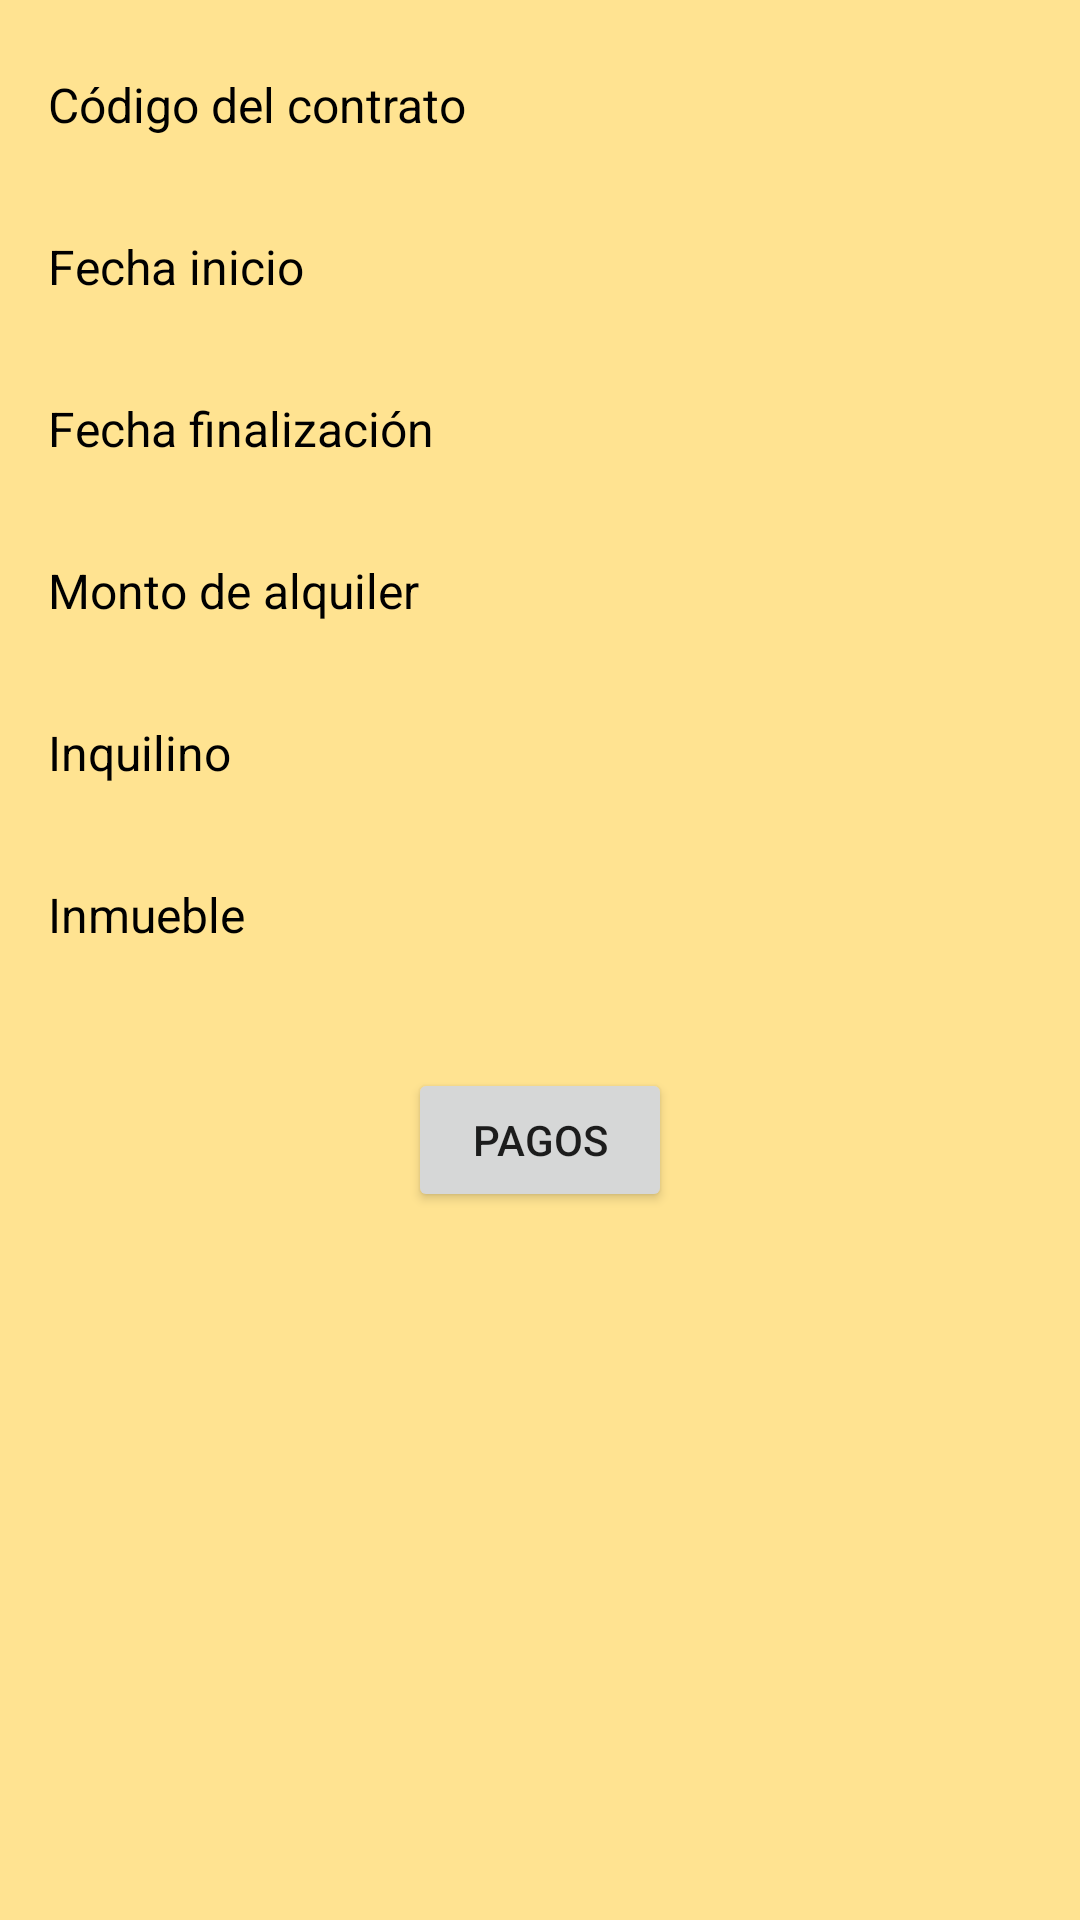

The Android layout XML behind this screen, and the referenced resources:
<!-- AndroidManifest.xml: application theme Theme.Modelo -->
<!-- res/layout/fragment_contrato_detalle.xml -->
<LinearLayout xmlns:android="http://schemas.android.com/apk/res/android"
    android:layout_width="match_parent"
    android:layout_height="match_parent"
    android:orientation="vertical"
    android:padding="16dp"
    android:background="#FFE391">



    
    <TextView
        android:layout_width="wrap_content"
        android:layout_height="wrap_content"
        android:text="Código del contrato"
        android:textSize="16sp"
        android:textColor="@android:color/black"
        android:layout_marginTop="8dp" />

    <TextView
        android:id="@+id/tvCodigoContrato"
        android:layout_width="wrap_content"
        android:layout_height="wrap_content"
        android:textSize="18sp"
        android:textColor="@android:color/black" />

    
    <TextView
        android:layout_width="wrap_content"
        android:layout_height="wrap_content"
        android:text="Fecha inicio"
        android:textSize="16sp"
        android:textColor="@android:color/black"
        android:layout_marginTop="8dp" />

    <TextView
        android:id="@+id/tvFechaInicio"
        android:layout_width="wrap_content"
        android:layout_height="wrap_content"
        android:textSize="18sp"
        android:textColor="@android:color/black" />

    
    <TextView
        android:layout_width="wrap_content"
        android:layout_height="wrap_content"
        android:text="Fecha finalización"
        android:textSize="16sp"
        android:textColor="@android:color/black"
        android:layout_marginTop="8dp" />

    <TextView
        android:id="@+id/tvFechaFin"
        android:layout_width="wrap_content"
        android:layout_height="wrap_content"
        android:textSize="18sp"
        android:textColor="@android:color/black" />

    
    <TextView
        android:layout_width="wrap_content"
        android:layout_height="wrap_content"
        android:text="Monto de alquiler"
        android:textSize="16sp"
        android:textColor="@android:color/black"
        android:layout_marginTop="8dp" />

    <TextView
        android:id="@+id/tvMontoAlquiler"
        android:layout_width="wrap_content"
        android:layout_height="wrap_content"
        android:textSize="18sp"
        android:textColor="@android:color/black" />

    
    <TextView
        android:layout_width="wrap_content"
        android:layout_height="wrap_content"
        android:text="Inquilino"
        android:textSize="16sp"
        android:textColor="@android:color/black"
        android:layout_marginTop="8dp" />

    <TextView
        android:id="@+id/tvInquilinoNombre"
        android:layout_width="wrap_content"
        android:layout_height="wrap_content"
        android:textSize="18sp"
        android:textColor="@android:color/black" />

    
    <TextView
        android:layout_width="wrap_content"
        android:layout_height="wrap_content"
        android:text="Inmueble"
        android:textSize="16sp"
        android:textColor="@android:color/black"
        android:layout_marginTop="8dp" />

    <TextView
        android:id="@+id/tvInmuebleDireccion"
        android:layout_width="wrap_content"
        android:layout_height="wrap_content"
        android:textSize="18sp"
        android:textColor="@android:color/black" />

    
    <Button
        android:id="@+id/btnPagos"
        android:layout_width="wrap_content"
        android:layout_height="wrap_content"
        android:text="PAGOS"
        android:layout_gravity="center_horizontal"
        android:layout_marginTop="16dp" />
</LinearLayout>
<!-- resources referenced by this layout -->
<resources>
  <style name="Theme.Modelo" parent="Theme.MaterialComponents.DayNight.DarkActionBar">
          
          <item name="colorPrimary">@color/purple_500</item>
          <item name="colorPrimaryVariant">@color/purple_700</item>
          <item name="colorOnPrimary">@color/white</item>
          
          <item name="colorSecondary">@color/teal_200</item>
          <item name="colorSecondaryVariant">@color/teal_700</item>
          <item name="colorOnSecondary">@color/black</item>
          
          <item name="android:statusBarColor">?attr/colorPrimaryVariant</item>
          
      </style>
  <color name="purple_500">#FF6200EE</color>
  <color name="purple_700">#FF3700B3</color>
  <color name="white">#FFFFFFFF</color>
  <color name="teal_200">#78E0D6</color>
  <color name="teal_700">#FF018786</color>
  <color name="black">#FF000000</color>
</resources>
